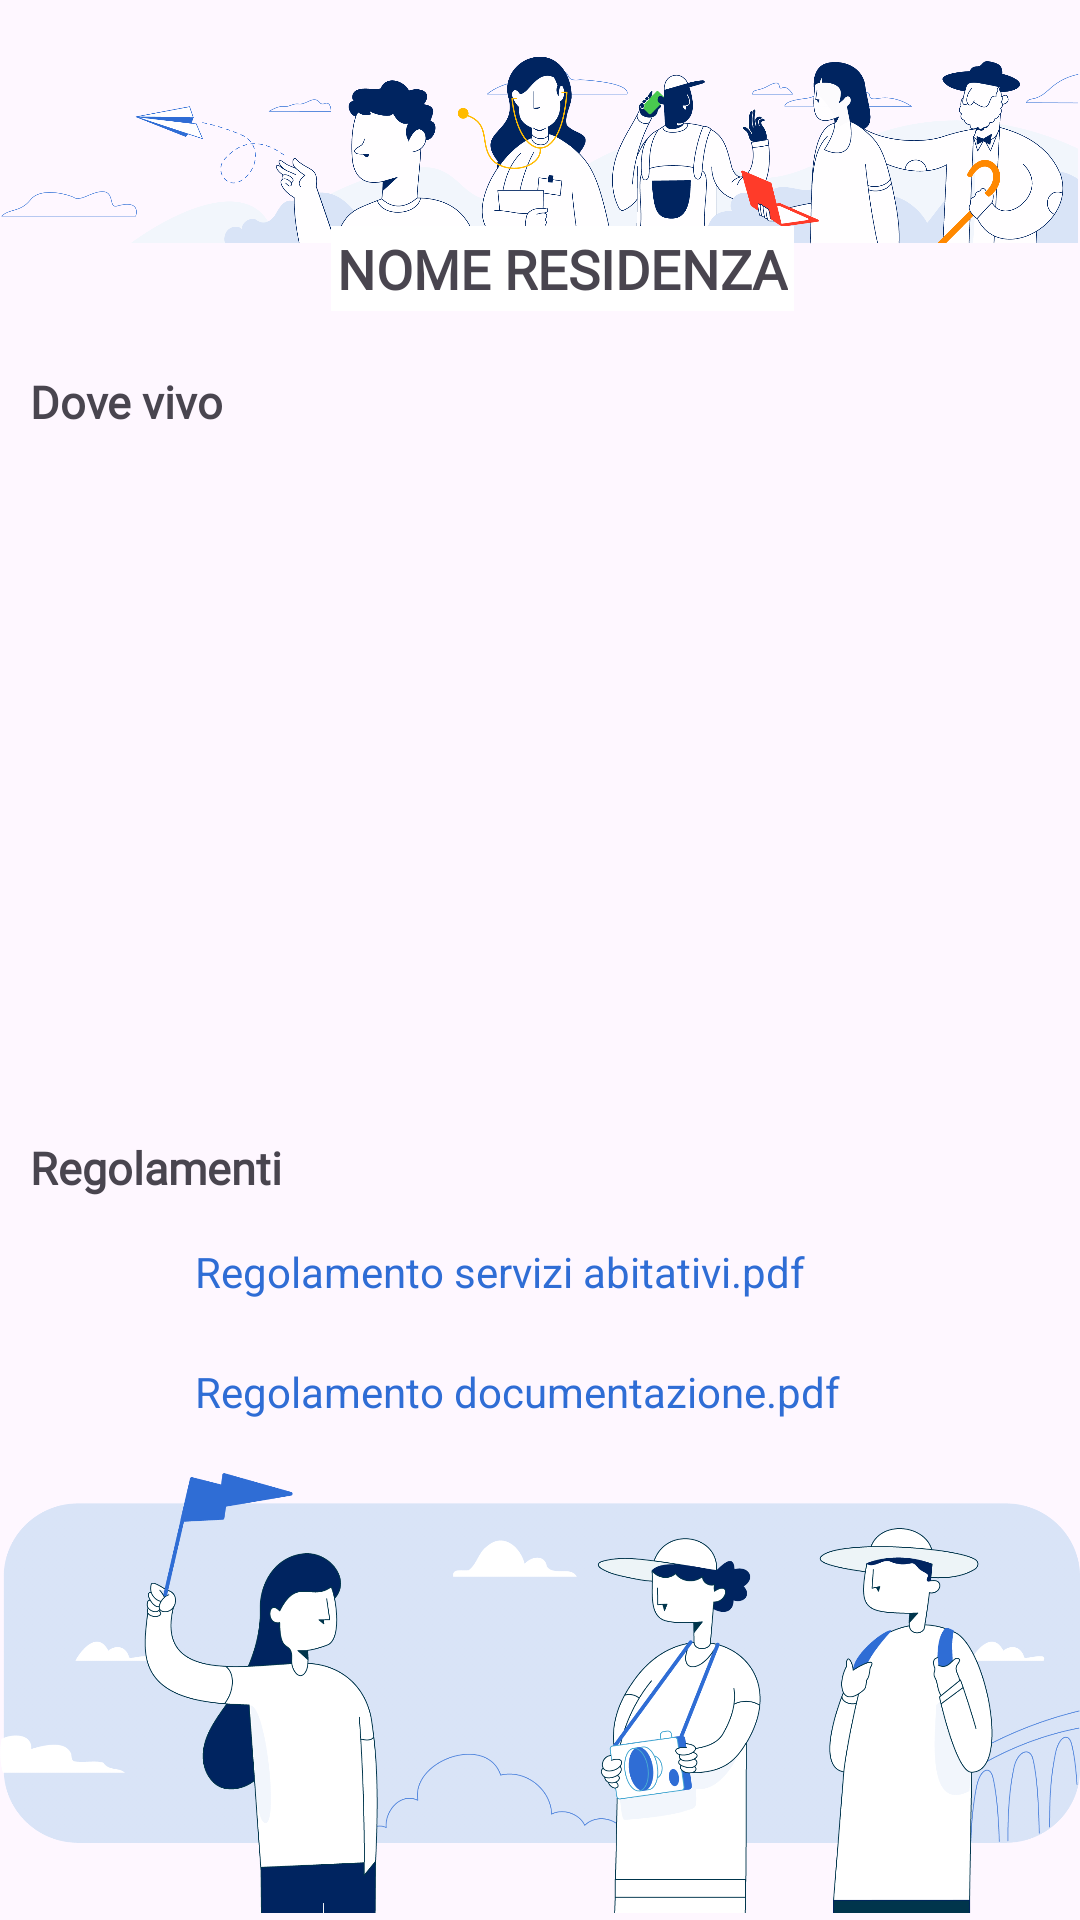

The Android layout XML behind this screen, and the referenced resources:
<!-- AndroidManifest.xml: application theme Theme.AsilApp -->
<!-- res/layout/fragment_position_recidency.xml -->
<?xml version="1.0" encoding="utf-8"?>
<androidx.constraintlayout.widget.ConstraintLayout xmlns:android="http://schemas.android.com/apk/res/android"
    xmlns:app="http://schemas.android.com/apk/res-auto"
    xmlns:tools="http://schemas.android.com/tools"
    android:layout_width="match_parent"
    android:layout_height="match_parent"
    tools:context=".controller.user.home.MyRecidencyFragment">

    <ImageView
        android:id="@+id/imageView2"
        android:layout_width="match_parent"
        android:layout_height="100dp"
        android:src="@mipmap/residency_home"
        app:layout_constraintTop_toTopOf="parent" />

    <TextView
        android:id="@+id/nome_residenza"
        android:layout_width="wrap_content"
        android:layout_height="wrap_content"
        android:padding="2dp"
        android:layout_marginTop="-25dp"
        android:fontFamily="@font/titillium_web_bold"
        android:text="NOME RESIDENZA"
        android:textSize="@dimen/textTitleHealthHistory"
        android:textStyle="bold"
        android:background="@color/white"
        app:layout_constraintEnd_toEndOf="parent"
        app:layout_constraintHorizontal_bias="0.536"
        app:layout_constraintStart_toStartOf="parent"
        app:layout_constraintTop_toBottomOf="@+id/imageView2" />

    <TextView
        android:id="@+id/whereILive"
        android:layout_width="match_parent"
        android:layout_height="wrap_content"
        android:layout_marginStart="10dp"
        android:layout_marginTop="20dp"
        android:fontFamily="@font/titillium_web_bold"
        android:text="@string/whereILive"
        android:textSize="@dimen/title3FontSize"
        android:textStyle="bold"
        app:layout_constraintStart_toStartOf="parent"
        app:layout_constraintTop_toBottomOf="@id/nome_residenza" />

    <EditText
        android:id="@+id/residencyDescription"
        android:layout_width="match_parent"
        android:layout_height="200dp"
        android:layout_marginTop="15dp"
        android:layout_marginHorizontal="10dp"
        android:layout_weight="1"
        android:background="@drawable/rounded"
        android:cursorVisible="true"
        android:editable="false"
        android:elevation="5dp"
        android:fadeScrollbars="false"
        android:gravity="top"
        android:padding="10dp"
        android:scrollbarAlwaysDrawHorizontalTrack="false"
        android:scrollbarAlwaysDrawVerticalTrack="false"
        android:scrollbars="vertical"
        android:textSize="@dimen/textSizeDoctorNotes"
        app:layout_constraintTop_toBottomOf="@id/whereILive"/>

    <TextView
        android:id="@+id/rules"
        android:layout_width="match_parent"
        android:layout_height="wrap_content"
        android:layout_marginStart="10dp"
        android:layout_marginTop="20dp"
        android:fontFamily="@font/titillium_web_bold"
        android:text="@string/rulesAndMore"
        android:textSize="@dimen/title3FontSize"
        android:textStyle="bold"
        app:layout_constraintStart_toStartOf="parent"
        app:layout_constraintTop_toBottomOf="@id/residencyDescription" />

    <ImageView
        android:id="@+id/housing_rules_pdf_icon"
        android:layout_width="30dp"
        android:layout_height="30dp"
        android:layout_marginStart="20dp"
        android:layout_marginTop="10dp"
        android:src="@mipmap/pdf"
        app:layout_constraintStart_toStartOf="parent"
        app:layout_constraintTop_toBottomOf="@id/rules" />

    <TextView
        android:id="@+id/download_servizi_abitativi"
        android:layout_width="wrap_content"
        android:layout_height="wrap_content"
        android:text="@string/housingRules"
        android:textColor="@color/appMainColor"
        android:layout_marginStart="15dp"
        android:layout_marginTop="5dp"
        app:layout_constraintStart_toEndOf="@id/housing_rules_pdf_icon"
        app:layout_constraintTop_toTopOf="@id/housing_rules_pdf_icon"/>

    <ImageView
        android:id="@+id/doc_rules_pdf_icon"
        android:layout_width="30dp"
        android:layout_height="30dp"
        android:layout_marginStart="20dp"
        android:layout_marginTop="10dp"
        android:src="@mipmap/pdf"
        app:layout_constraintStart_toStartOf="parent"
        app:layout_constraintTop_toBottomOf="@id/housing_rules_pdf_icon" />

    <TextView
        android:id="@+id/download_documentazione"
        android:layout_width="wrap_content"
        android:layout_height="wrap_content"
        android:text="@string/docRules"
        android:textColor="@color/appMainColor"
        android:layout_marginStart="15dp"
        android:layout_marginTop="5dp"
        app:layout_constraintStart_toEndOf="@id/doc_rules_pdf_icon"
        app:layout_constraintTop_toTopOf="@id/doc_rules_pdf_icon"/>

    <ImageView
        android:layout_width="match_parent"
        android:layout_height="150dp"
        android:src="@mipmap/residency_footer"
        android:layout_marginTop="10dp"
        app:layout_constraintTop_toBottomOf="@id/doc_rules_pdf_icon"
        app:layout_constraintStart_toStartOf="parent" />

</androidx.constraintlayout.widget.ConstraintLayout>
<!-- resources referenced by this layout -->
<resources>
  <color name="appMainColor">#2f6dd5</color>
  <color name="white">#FFFFFFFF</color>
  <dimen name="textSizeDoctorNotes">14dp</dimen>
  <dimen name="textTitleHealthHistory">18dp</dimen>
  <dimen name="title3FontSize">15dp</dimen>
  <!-- mipmap residency_footer: png bitmap (mipmap-hdpi, 109054 bytes) -->
  <!-- mipmap residency_home: png bitmap (mipmap-hdpi, 130601 bytes) -->
  <string name="docRules">Regolamento documentazione.pdf</string>
  <string name="housingRules">Regolamento servizi abitativi.pdf</string>
  <string name="rulesAndMore">Regolamenti</string>
  <string name="whereILive">Dove vivo</string>
  <style name="Theme.AsilApp" parent="Base.Theme.AsilApp" />
  <style name="Base.Theme.AsilApp" parent="Theme.Material3.DayNight.NoActionBar">
          <item name="colorAccent">@color/colorAccent</item>
      </style>
  <color name="colorAccent">@color/black</color>
  <color name="black">#FF000000</color>
</resources>
